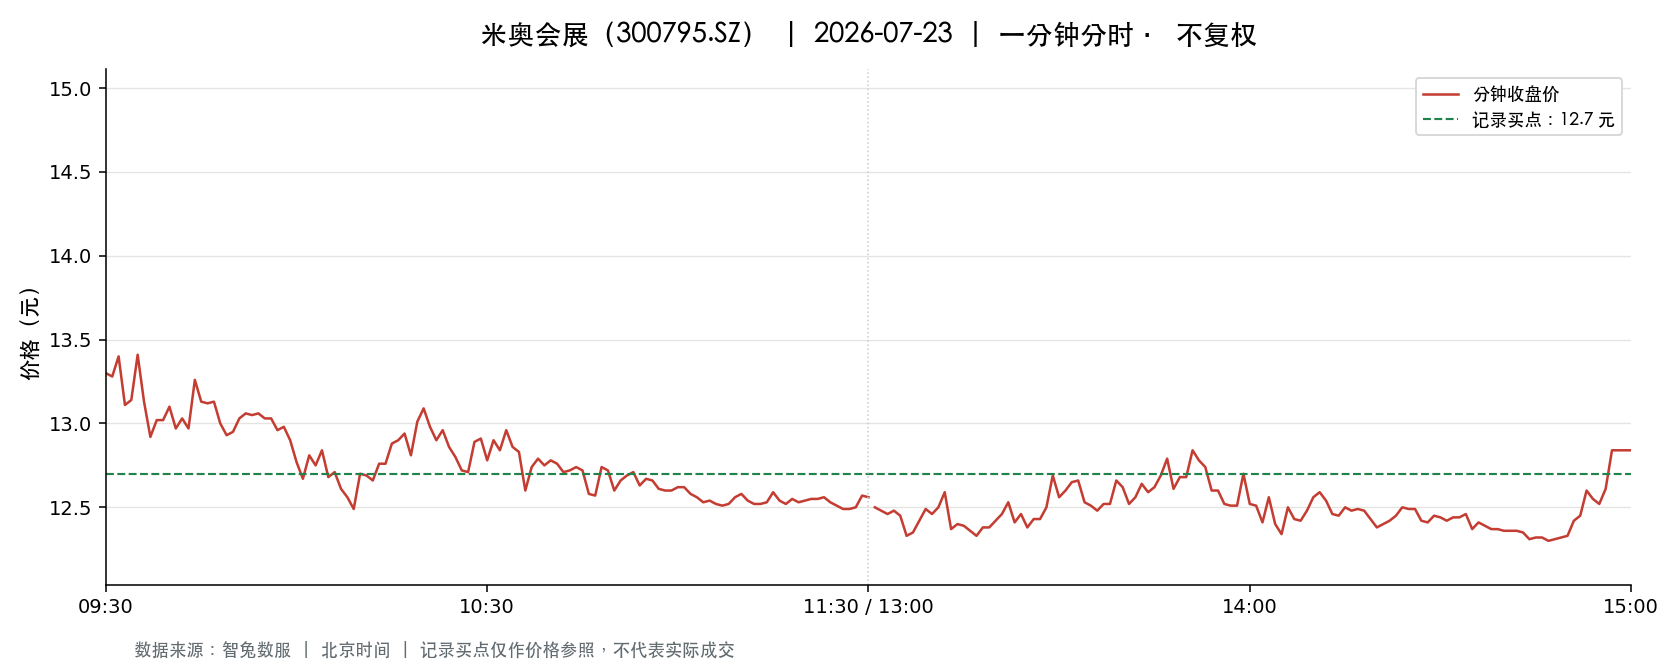

The data file committed next to this chart (first rows):
t, o, h, l, c, v, a, pc, sf
2026-07-23 09:30:00, 13.3, 13.3, 13.3, 13.3, 9580, 12741400, 14.34, 0.0
2026-07-23 09:31:00, 13.37, 13.7, 13.09, 13.28, 23729, 31820518, 13.3, 0.0
2026-07-23 09:32:00, 13.27, 13.45, 13.27, 13.4, 15083, 20168586, 13.28, 0.0
2026-07-23 09:33:00, 13.4, 13.4, 13.1, 13.11, 17216, 22702221, 13.4, 0.0
2026-07-23 09:34:00, 13.11, 13.14, 13.03, 13.14, 15304, 20064323, 13.11, 0.0
2026-07-23 09:35:00, 13.16, 13.41, 13.16, 13.41, 7733, 10284770, 13.14, 0.0
2026-07-23 09:36:00, 13.4, 13.4, 13.13, 13.13, 5061, 6702512, 13.41, 0.0
2026-07-23 09:37:00, 13.1, 13.1, 12.81, 12.92, 17331, 22445456, 13.13, 0.0
2026-07-23 09:38:00, 12.91, 13.15, 12.91, 13.02, 7221, 9402316, 12.92, 0.0
2026-07-23 09:39:00, 13.01, 13.03, 12.98, 13.02, 3415, 4439048, 13.02, 0.0
2026-07-23 09:40:00, 13.02, 13.1, 12.95, 13.1, 6308, 8194828, 13.02, 0.0
2026-07-23 09:41:00, 13.1, 13.1, 12.97, 12.97, 3136, 4084126, 13.1, 0.0
2026-07-23 09:42:00, 12.96, 13.03, 12.95, 13.03, 3948, 5127922, 12.97, 0.0
2026-07-23 09:43:00, 13.05, 13.05, 12.91, 12.97, 5963, 7723232, 13.03, 0.0
2026-07-23 09:44:00, 12.96, 13.26, 12.96, 13.26, 2680, 3504398, 12.97, 0.0
2026-07-23 09:45:00, 13.29, 13.31, 13.13, 13.13, 4675, 6204194, 13.26, 0.0
2026-07-23 09:46:00, 13.13, 13.21, 13.1, 13.12, 2592, 3408249, 13.13, 0.0
2026-07-23 09:47:00, 13.13, 13.26, 13.11, 13.13, 2845, 3750291, 13.12, 0.0
2026-07-23 09:48:00, 13.13, 13.16, 13.0, 13.0, 3239, 4239166, 13.13, 0.0
2026-07-23 09:49:00, 12.99, 13.07, 12.93, 12.93, 2789, 3627879, 13.0, 0.0
2026-07-23 09:50:00, 12.94, 13.01, 12.93, 12.95, 3044, 3941638, 12.93, 0.0
2026-07-23 09:51:00, 12.95, 13.03, 12.95, 13.03, 2333, 3029119, 12.95, 0.0
2026-07-23 09:52:00, 13.03, 13.08, 13.0, 13.06, 2147, 2799295, 13.03, 0.0
2026-07-23 09:53:00, 13.07, 13.08, 13.05, 13.05, 1837, 2400349, 13.06, 0.0
2026-07-23 09:54:00, 13.03, 13.06, 12.99, 13.06, 2596, 3379071, 13.05, 0.0
2026-07-23 09:55:00, 13.06, 13.13, 13.03, 13.03, 2092, 2736275, 13.06, 0.0
2026-07-23 09:56:00, 13.02, 13.04, 12.91, 13.03, 5951, 7706757, 13.03, 0.0
2026-07-23 09:57:00, 13.03, 13.03, 12.91, 12.96, 2033, 2628977, 13.03, 0.0
2026-07-23 09:58:00, 12.96, 13.08, 12.95, 12.98, 2011, 2605923, 12.96, 0.0
2026-07-23 09:59:00, 12.97, 13.0, 12.9, 12.9, 4498, 5814680, 12.98, 0.0
2026-07-23 10:00:00, 12.9, 12.9, 12.77, 12.77, 7640, 9800347, 12.9, 0.0
2026-07-23 10:01:00, 12.76, 12.76, 12.6, 12.67, 14497, 18389498, 12.77, 0.0
2026-07-23 10:02:00, 12.72, 12.82, 12.65, 12.81, 7388, 9373938, 12.67, 0.0
2026-07-23 10:03:00, 12.81, 12.81, 12.64, 12.75, 3741, 4753021, 12.81, 0.0
2026-07-23 10:04:00, 12.75, 12.84, 12.69, 12.84, 2372, 3021302, 12.75, 0.0
2026-07-23 10:05:00, 12.8, 12.8, 12.68, 12.68, 2188, 2790474, 12.84, 0.0
2026-07-23 10:06:00, 12.69, 12.76, 12.69, 12.71, 1975, 2513625, 12.68, 0.0
2026-07-23 10:07:00, 12.69, 12.74, 12.61, 12.61, 2367, 3000350, 12.71, 0.0
2026-07-23 10:08:00, 12.64, 12.64, 12.55, 12.56, 2759, 3478437, 12.61, 0.0
2026-07-23 10:09:00, 12.55, 12.55, 12.48, 12.49, 7821, 9782651, 12.56, 0.0
2026-07-23 10:10:00, 12.47, 12.7, 12.43, 12.7, 4032, 5039848, 12.49, 0.0
2026-07-23 10:11:00, 12.74, 12.75, 12.6, 12.69, 3062, 3876572, 12.7, 0.0
2026-07-23 10:12:00, 12.67, 12.68, 12.59, 12.66, 1479, 1866393, 12.69, 0.0
2026-07-23 10:13:00, 12.68, 12.76, 12.68, 12.76, 2072, 2631002, 12.66, 0.0
2026-07-23 10:14:00, 12.76, 12.77, 12.69, 12.76, 1300, 1653982, 12.76, 0.0
2026-07-23 10:15:00, 12.78, 12.88, 12.78, 12.88, 2566, 3291392, 12.76, 0.0
2026-07-23 10:16:00, 12.88, 12.97, 12.88, 12.9, 2585, 3346695, 12.88, 0.0
2026-07-23 10:17:00, 12.9, 12.96, 12.9, 12.94, 1346, 1742186, 12.9, 0.0
2026-07-23 10:18:00, 12.93, 12.93, 12.81, 12.81, 1499, 1930499, 12.94, 0.0
2026-07-23 10:19:00, 12.8, 13.01, 12.8, 13.01, 1542, 1988735, 12.81, 0.0
2026-07-23 10:20:00, 13.01, 13.09, 13.01, 13.09, 2571, 3354569, 13.01, 0.0
2026-07-23 10:21:00, 13.09, 13.13, 12.98, 12.98, 3813, 4975298, 13.09, 0.0
2026-07-23 10:22:00, 13.0, 13.0, 12.88, 12.9, 775.0, 1002432, 12.98, 0.0
2026-07-23 10:23:00, 12.97, 12.97, 12.9, 12.96, 396.0, 513143, 12.9, 0.0
2026-07-23 10:24:00, 13.0, 13.0, 12.86, 12.86, 1143, 1476138, 12.96, 0.0
2026-07-23 10:25:00, 12.84, 12.85, 12.79, 12.8, 540.0, 691565, 12.86, 0.0
2026-07-23 10:26:00, 12.8, 12.83, 12.72, 12.72, 698.0, 892232, 12.8, 0.0
2026-07-23 10:27:00, 12.72, 12.73, 12.7, 12.71, 973.0, 1236810, 12.72, 0.0
2026-07-23 10:28:00, 12.73, 12.89, 12.71, 12.89, 941.0, 1199547, 12.71, 0.0
2026-07-23 10:29:00, 12.89, 12.97, 12.89, 12.91, 799.0, 1032798, 12.89, 0.0
... 181 more rows
